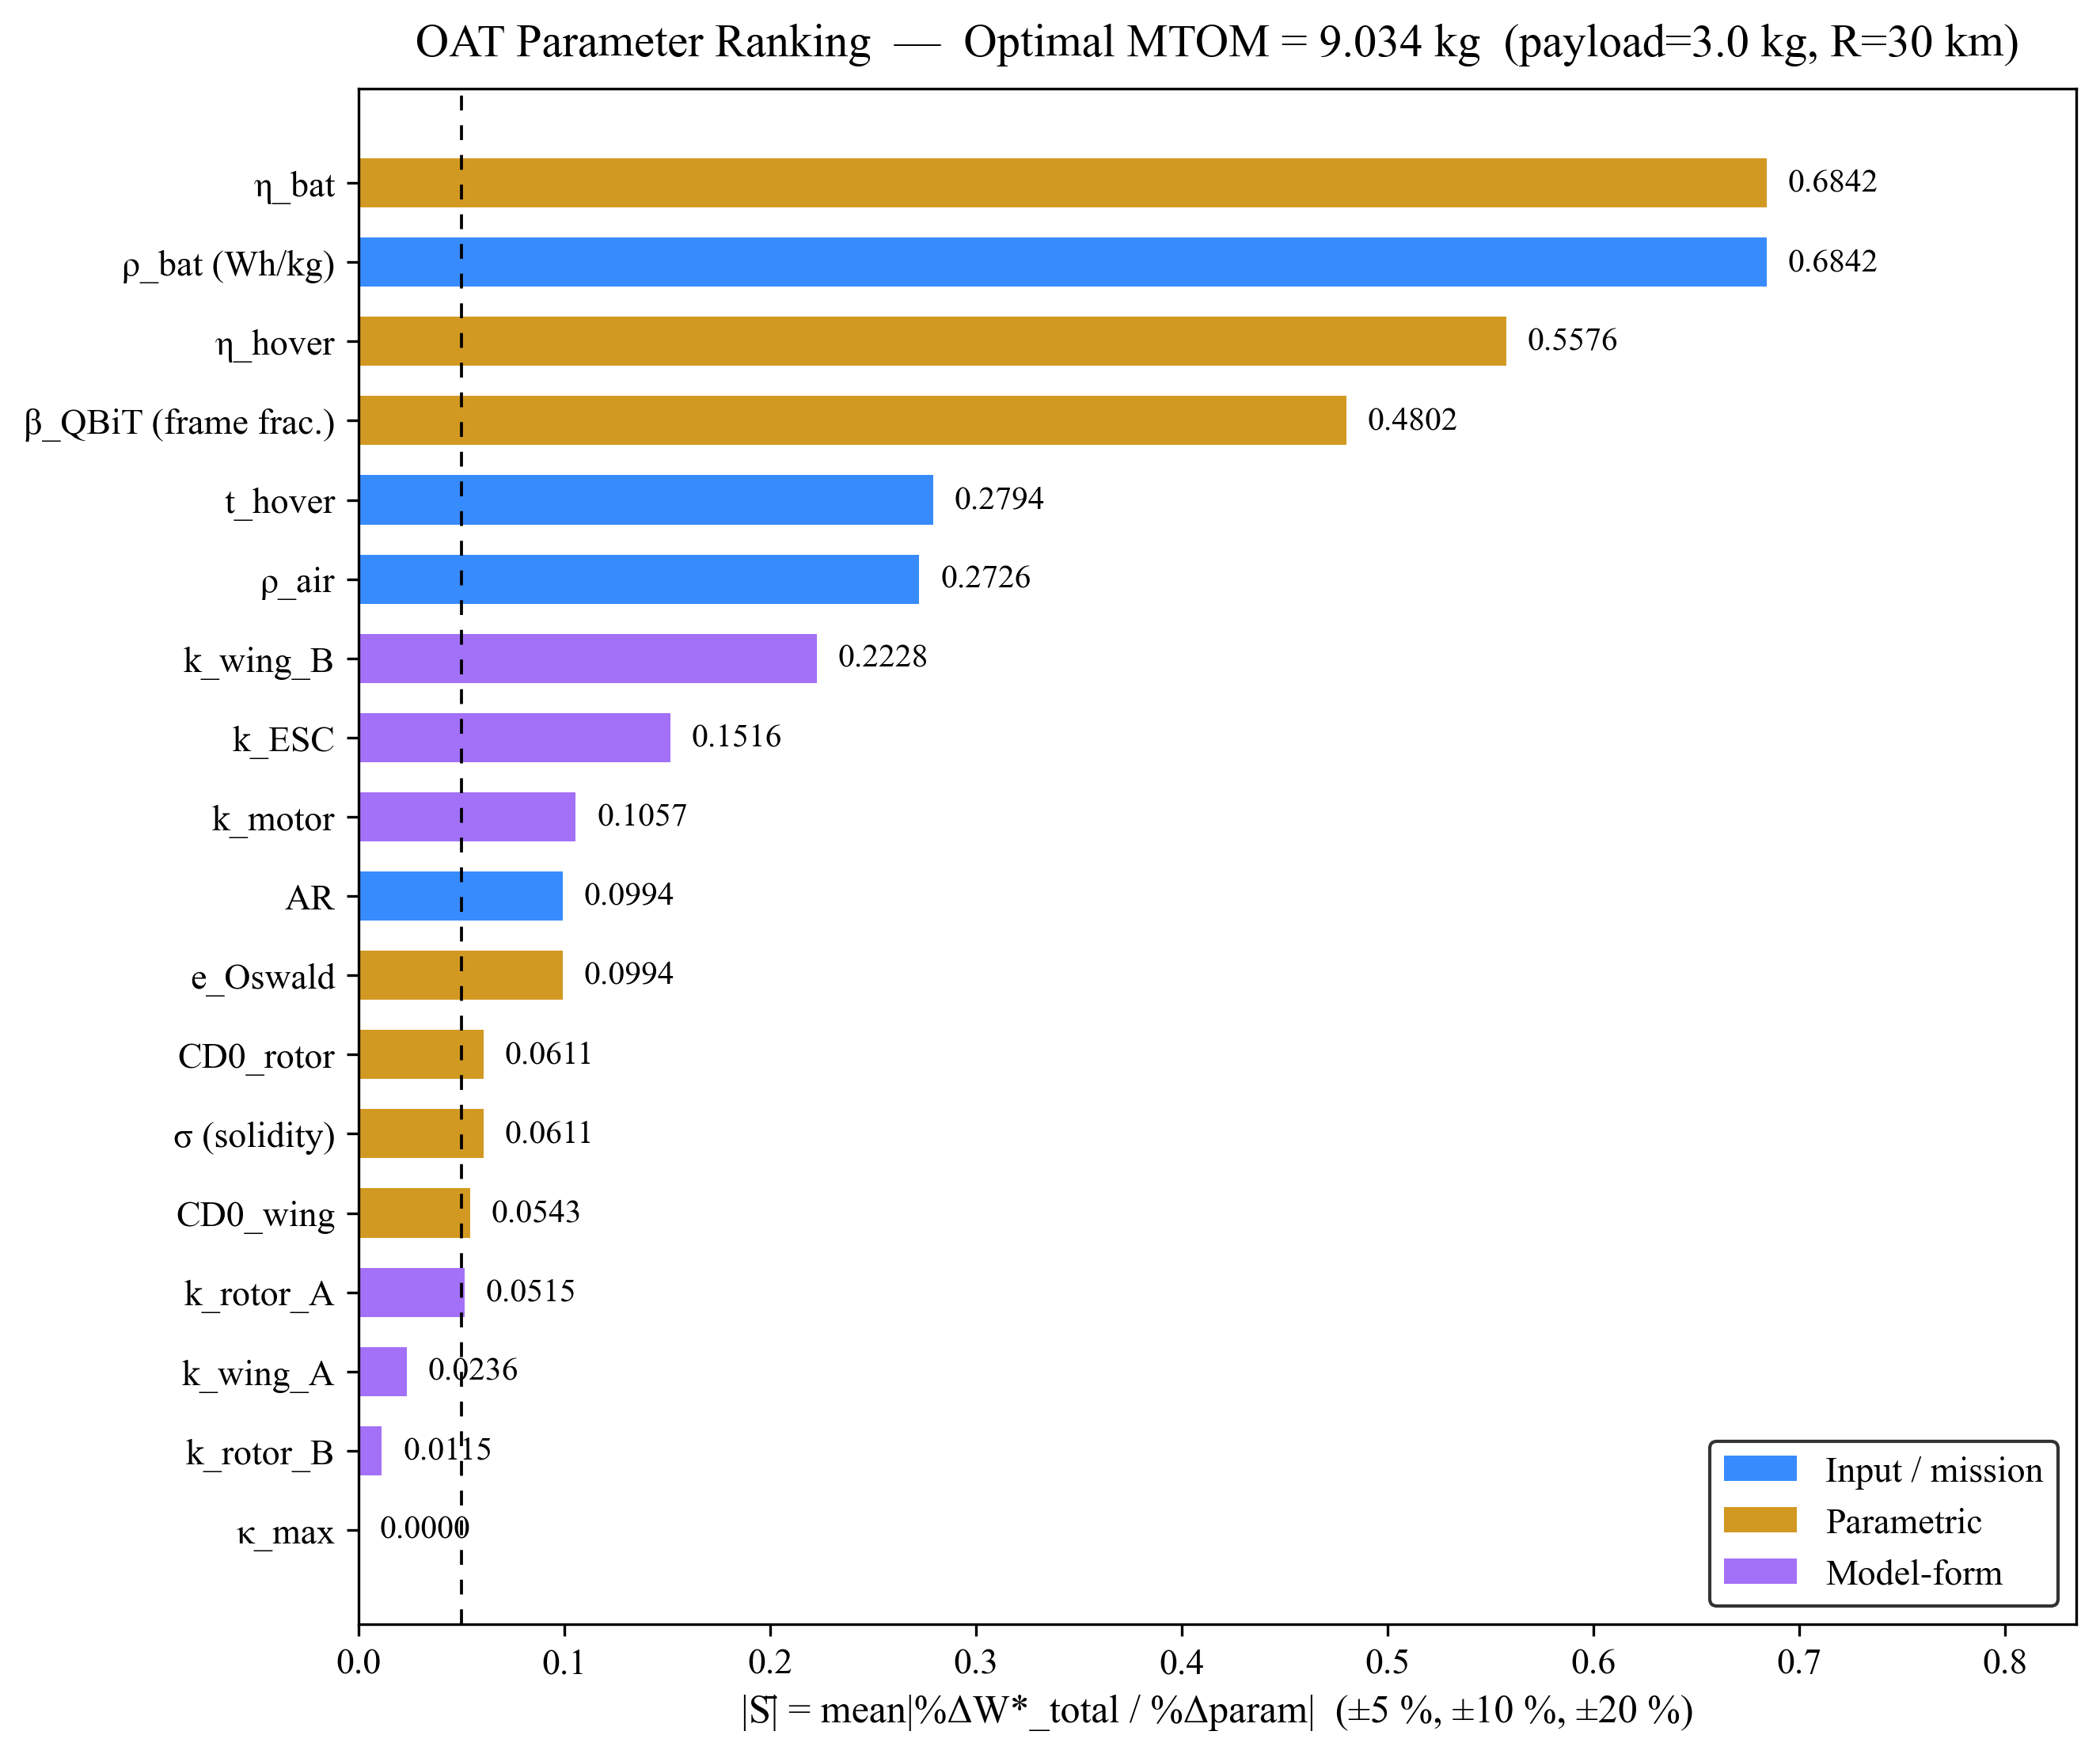

Values plotted in this chart, from the file beside it:
rank, attr, label, type, nominal, S_mean, dW_minus10_pct, dW_plus10_pct, dW_plus20_pct, failed
1, BATTERY_EFF, η_bat, param, 0.85, 0.6842, 7.749, -5.648, -9.955, False
2, BATTERY_DENSITY, ρ_bat (Wh/kg), input, 158.0, 0.6842, 7.749, -5.648, -9.955, False
3, ETA_HOVER, η_hover, param, 0.65, 0.5576, 6.218, -4.77, -8.557, False
4, BETA_QBIT, β_QBiT (frame frac.), param, 0.18, 0.4802, -4.564, 5.023, 10.58, False
5, T_HOVER, t_hover, input, 60.0, 0.2794, -2.748, 2.838, 5.775, False
6, RHO_AIR, ρ_air, input, 1.225, 0.2726, 2.952, -2.461, -4.553, False
7, K_WING_B, k_wing_B, model, 2.285, 0.2228, -2.254, 2.199, 4.353, False
8, K_ESC, k_ESC, model, 0.0003594, 0.1516, -1.503, 1.529, 3.087, False
9, K_MOTOR, k_motor, model, 0.0002506, 0.1057, -1.051, 1.064, 2.141, False
10, AR_FIXED, AR, input, 8.0, 0.0994, 1.093, -0.8761, -1.594, False
11, E_OSWALD, e_Oswald, param, 0.8, 0.0994, 1.093, -0.8761, -1.594, False
12, CD0_ROTOR, CD0_rotor, param, 0.012, 0.06105, -0.6128, 0.6082, 1.212, False
13, SIGMA, σ (solidity), param, 0.13, 0.06105, -0.6128, 0.6082, 1.212, False
14, CD0_WING, CD0_wing, param, 0.01, 0.05432, -0.5401, 0.5463, 1.099, False
15, K_ROTOR_A, k_rotor_A, model, 0.7484, 0.05155, -0.5173, 0.5136, 1.024, False
16, K_WING_A, k_wing_A, model, -0.0802, 0.02359, -0.2359, 0.2359, 0.4717, False
17, K_ROTOR_B, k_rotor_B, model, 0.0403, 0.01147, 0.1147, -0.1147, -0.2294, False
18, KAPPA_MAX, κ_max, param, 1.15, 0.000000, 0.000000, 0.000000, 0.000000, False
